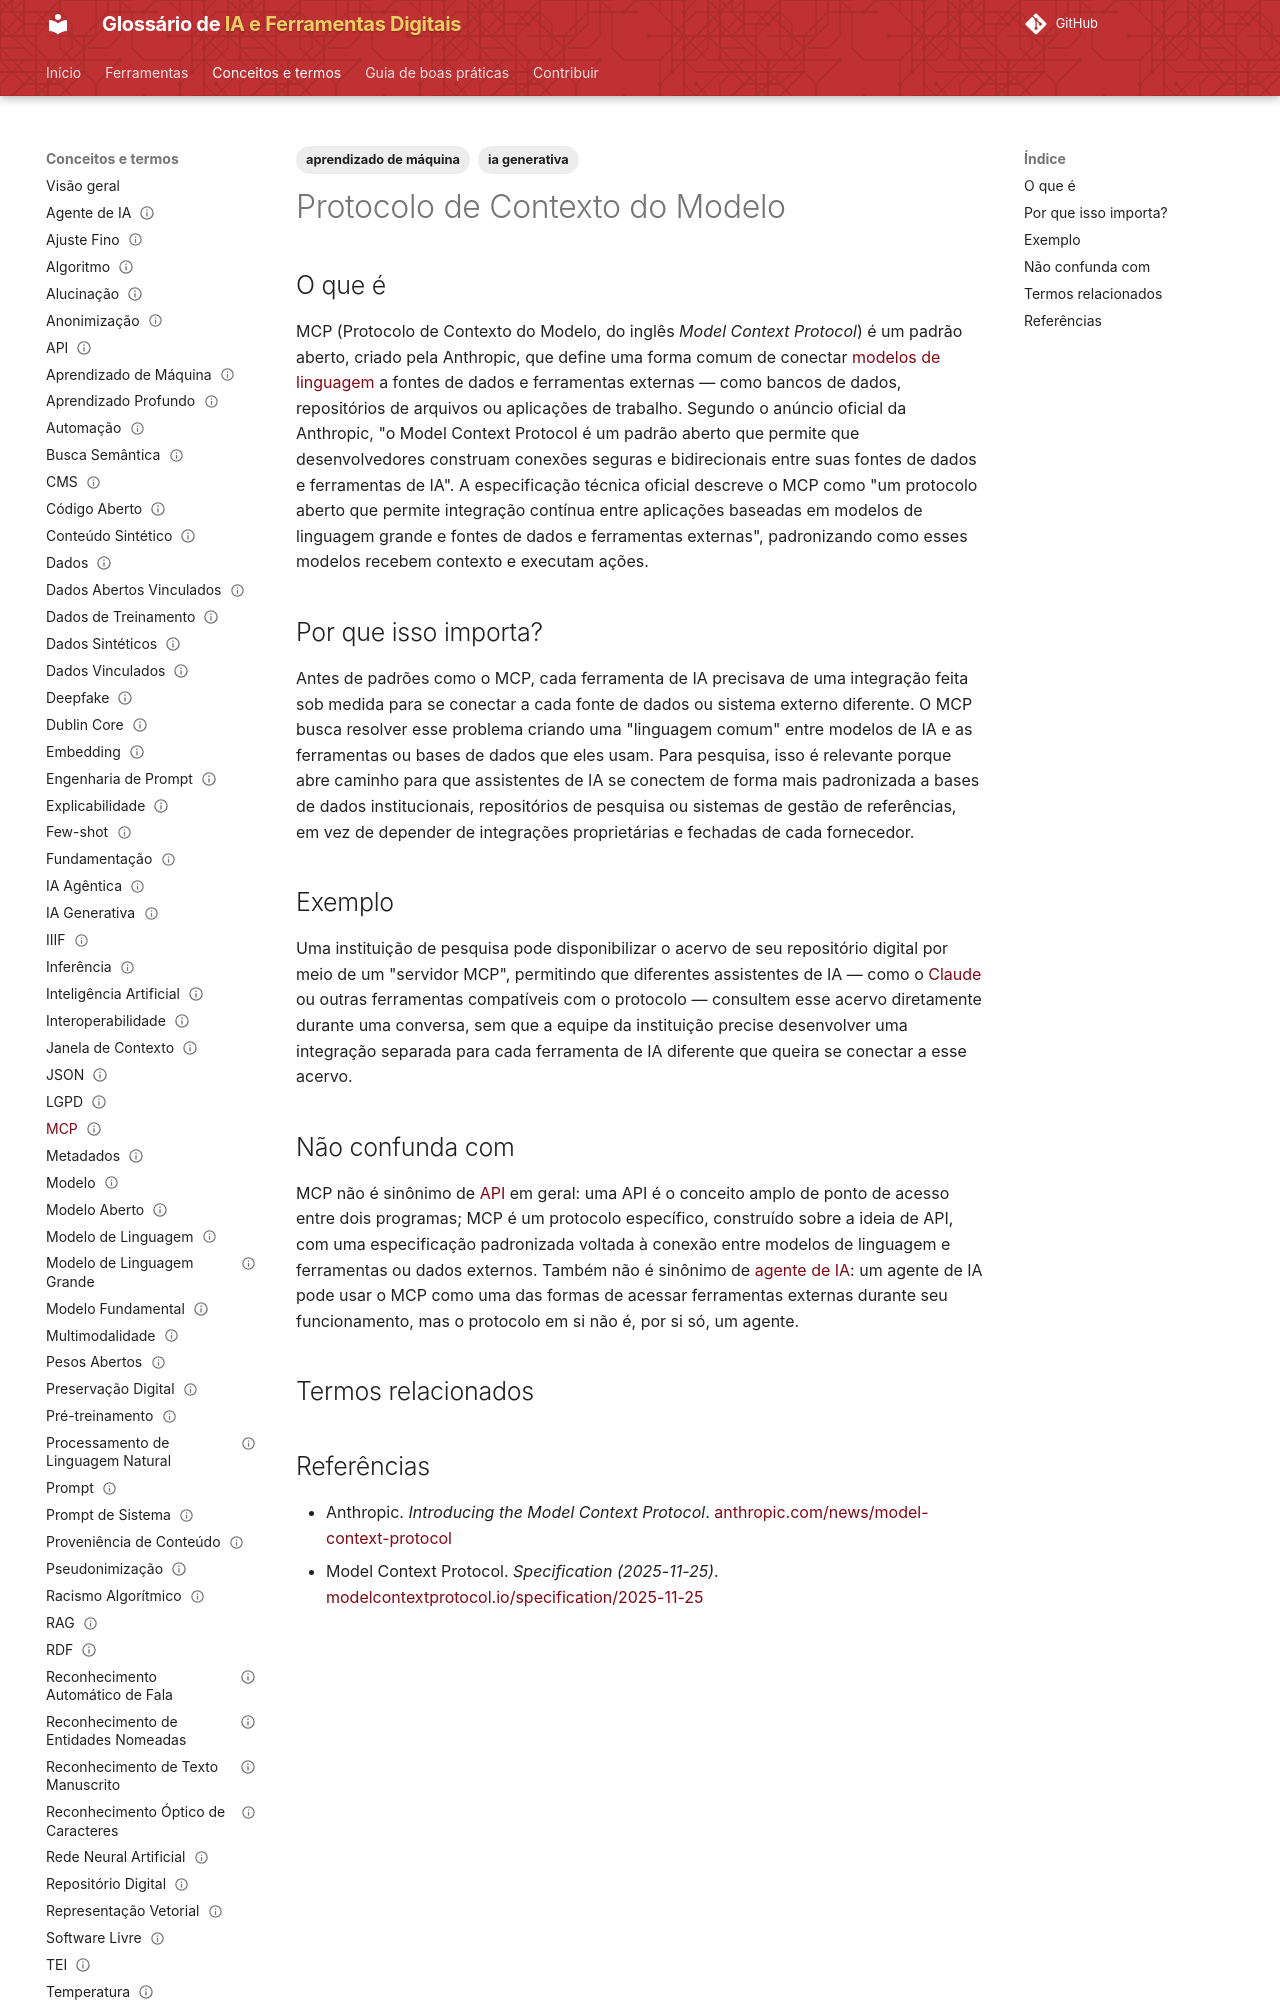

repository: lucchesia/iaguia-coc-fiocruz · page: conceitos/mcp/index.html · generator: mkdocs

---
title: "Model Context Protocol"
title_pt: "Protocolo de Contexto do Modelo"
slug: "mcp"

entry_type: "conceito"
concept_type: "protocolo"

category: "agentes e integração"

tags:
  - ia generativa
  - aprendizado de máquina

aliases:
  - "MCP"
  - "model context protocol"

related_terms:
  - api
  - agente-de-ia
prerequisites:
  - api
  - modelo-de-linguagem-grande

references:
  - title: "Introducing the Model Context Protocol — Anthropic"
    url: "https://www.anthropic.com/news/model-context-protocol"
    type: "anúncio oficial do desenvolvedor"
  - title: "Specification (2025-11-25) — Model Context Protocol"
    url: "https://modelcontextprotocol.io/specification/2025-11-25"
    type: "especificação técnica oficial"

status: "publicado"
reviewed: true
last_reviewed: "2026-08-21"
---

# Protocolo de Contexto do Modelo

## O que é

MCP (Protocolo de Contexto do Modelo, do inglês *Model Context Protocol*) é um padrão aberto, criado pela Anthropic, que define uma forma comum de conectar [modelos de linguagem](modelo-de-linguagem-grande.md) a fontes de dados e ferramentas externas — como bancos de dados, repositórios de arquivos ou aplicações de trabalho. Segundo o anúncio oficial da Anthropic, "o Model Context Protocol é um padrão aberto que permite que desenvolvedores construam conexões seguras e bidirecionais entre suas fontes de dados e ferramentas de IA". A especificação técnica oficial descreve o MCP como "um protocolo aberto que permite integração contínua entre aplicações baseadas em modelos de linguagem grande e fontes de dados e ferramentas externas", padronizando como esses modelos recebem contexto e executam ações.

## Por que isso importa?

Antes de padrões como o MCP, cada ferramenta de IA precisava de uma integração feita sob medida para se conectar a cada fonte de dados ou sistema externo diferente. O MCP busca resolver esse problema criando uma "linguagem comum" entre modelos de IA e as ferramentas ou bases de dados que eles usam. Para pesquisa, isso é relevante porque abre caminho para que assistentes de IA se conectem de forma mais padronizada a bases de dados institucionais, repositórios de pesquisa ou sistemas de gestão de referências, em vez de depender de integrações proprietárias e fechadas de cada fornecedor.

## Exemplo

Uma instituição de pesquisa pode disponibilizar o acervo de seu repositório digital por meio de um "servidor MCP", permitindo que diferentes assistentes de IA — como o [Claude](../ferramentas/claude.md) ou outras ferramentas compatíveis com o protocolo — consultem esse acervo diretamente durante uma conversa, sem que a equipe da instituição precise desenvolver uma integração separada para cada ferramenta de IA diferente que queira se conectar a esse acervo.
